Run: headless pygame with SDL's dummy video driver; simulated clock (each Clock.tick advances the game by its frame time, no real sleeping); random seed 0; keys injected as events and as key.get_pressed() state; no mouse input.
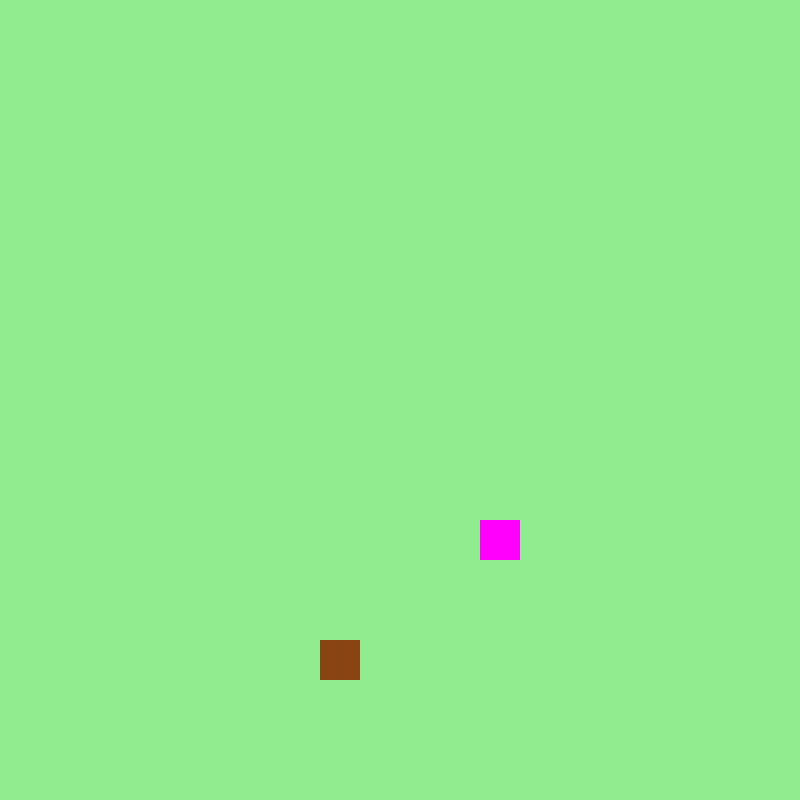
Frame 1 of 4 · flips 1–60 · no input
Frame 2 of 4 · flips 61–180 · tapped SPACE, RETURN · held RIGHT (→), D · screen unchanged from frame 1, image omitted
Frame 3 of 4 · flips 181–300 · held DOWN (↓), S · screen unchanged from frame 2, image omitted
Frame 4 of 4 · flips 301–420 · held LEFT (←), A, UP (↑), W · screen unchanged from frame 3, image omitted

The pygame program that drew these frames:

import pygame
import random
import os, sys

class Frutto:
    def __init__(self, corpo_serpente):
        self.nuova_posizione(corpo_serpente) #Vector2 è una classe con x e y a cui
                                                                #attribuisco dei valori float
    def nuova_posizione(self, corpo_serpente):
        while True:
            self.x = random.randint(0,n_quadretti-1)
            self.y = random.randint(0,n_quadretti-1)
            self.posizione = pygame.math.Vector2(self.x, self.y)
            if self.posizione not in corpo_serpente:
                break

    def disegna_frutta(self):
        #pygame.rect(x,y,l,h)
        frutta = pygame.Rect(self.x*h_quadretto, self.y*h_quadretto, h_quadretto, h_quadretto)
        pygame.draw.rect(screen, (255,0,255), frutta)

class Spinacina:
    def __init__(self, fps, corpo_serpente):
        self.fps = fps
        self.tempo = 0
        self.prossima = random.randint(5, 10)
        self.posizionata = False
        self.nuova_posizione_spinacina(corpo_serpente)

    def nuova_posizione_spinacina(self, corpo_serpente):
        while True:
            self.x = random.randint(0, n_quadretti - 1)
            self.y = random.randint(0, n_quadretti - 1)
            self.posizione = pygame.math.Vector2(self.x, self.y)
            if self.posizione not in corpo_serpente:
                break
        self.posizionata = True
    
    def spawn_spinacina(self, corpo_serpente):
        self.tempo += 1
        if self.tempo / self.fps >= self.prossima and not self.posizionata:
            self.nuova_posizione_spinacina(corpo_serpente)
            self.prossima = random.randint(5, 10)
            self.tempo = 0

    def disegna_spinacina(self):
        if self.posizionata == True:
            spinacina = pygame.Rect(self.x * h_quadretto, self.y * h_quadretto, h_quadretto, h_quadretto)
            pygame.draw.rect(screen, (139, 69, 19), spinacina)

    def rimuovi(self):
        self.posizionata = False

class Serpente:
    def __init__(self) -> None:
        self.corpo = [pygame.math.Vector2(9,15), pygame.math.Vector2(8,15),
                        pygame.math.Vector2(7,15)]
        
        self.direzione = pygame.math.Vector2(1, 0)
        self.nuova_direzione = self.direzione
        self.vivo = True
    
    def disegna_serpente(self):
        for pezzo in self.corpo:
            pezzo = pygame.Rect(pezzo.x*h_quadretto, pezzo.y*h_quadretto, h_quadretto, h_quadretto)
            pygame.draw.rect(screen, (0,0,255), pezzo)
    
    def muoviserpente(self):
        if self.direzione != -self.nuova_direzione:
            self.direzione = self.nuova_direzione
        nuova_testa = self.corpo[0] + self.direzione
        self.corpo.insert(0, nuova_testa)
        self.corpo.pop()  
    
    def collisione(self, frutto, spinacina):
        if self.corpo[0] == frutto.posizione:
            frutto.nuova_posizione(self.corpo)
            self.corpo.append(self.corpo[-1])
        if self.corpo[0] == spinacina.posizione:
            self.corpo.append(self.corpo[-1])
            self.corpo.append(self.corpo[-1])
            self.corpo.append(self.corpo[-1])
            spinacina.rimuovi()
    
    def morte(self):
        if not 0 <= self.corpo[0].x < n_quadretti or not 0 <= self.corpo[0].y < n_quadretti:
            self.vivo = False

        for pezzo in self.corpo[1:]:
            if self.corpo[0] == pezzo:
                self.vivo = False
    
    


pygame.init()
h_quadretto = 40
n_quadretti = 20
screen = pygame.display.set_mode((h_quadretto*n_quadretti, h_quadretto*n_quadretti))
clock = pygame.time.Clock()
fps = 15

serpente = Serpente()
frutto = Frutto(serpente.corpo)
spinacina = Spinacina(fps, serpente.corpo)


SCREEN_UPDATE = pygame.USEREVENT
pygame.time.set_timer(SCREEN_UPDATE, 150)


while serpente.vivo:
    # 0. tasti
    for event in pygame.event.get():
        if event.type == pygame.QUIT:
            pygame.quit()
            sys.exit()
        if event.type == pygame.KEYDOWN:
            if event.key == pygame.K_UP and serpente.direzione != pygame.math.Vector2(0, 1):
                serpente.nuova_direzione = pygame.math.Vector2(0, -1)
            if event.key == pygame.K_DOWN and serpente.direzione != pygame.math.Vector2(0, -1):
                serpente.nuova_direzione = pygame.math.Vector2(0, 1)
            if event.key == pygame.K_LEFT and serpente.direzione != pygame.math.Vector2(1, 0):
                serpente.nuova_direzione = pygame.math.Vector2(-1, 0)
            if event.key == pygame.K_RIGHT and serpente.direzione != pygame.math.Vector2(-1, 0):
                serpente.nuova_direzione = pygame.math.Vector2(1, 0)

    # 1. muovo il serpente
    serpente.muoviserpente()
    # 2. verifico collisioni (che fa succedere cose) 
    serpente.collisione(frutto, spinacina)
    # 3. spawn spinacina
    spinacina.spawn_spinacina(serpente.corpo)
    # 4. disegno tutti gli elementi
    screen.fill("Light Green")
    frutto.disegna_frutta()
    serpente.disegna_serpente()
    spinacina.disegna_spinacina()
    # 5. aggiorno schermo
    pygame.display.update()
    clock.tick(fps)
